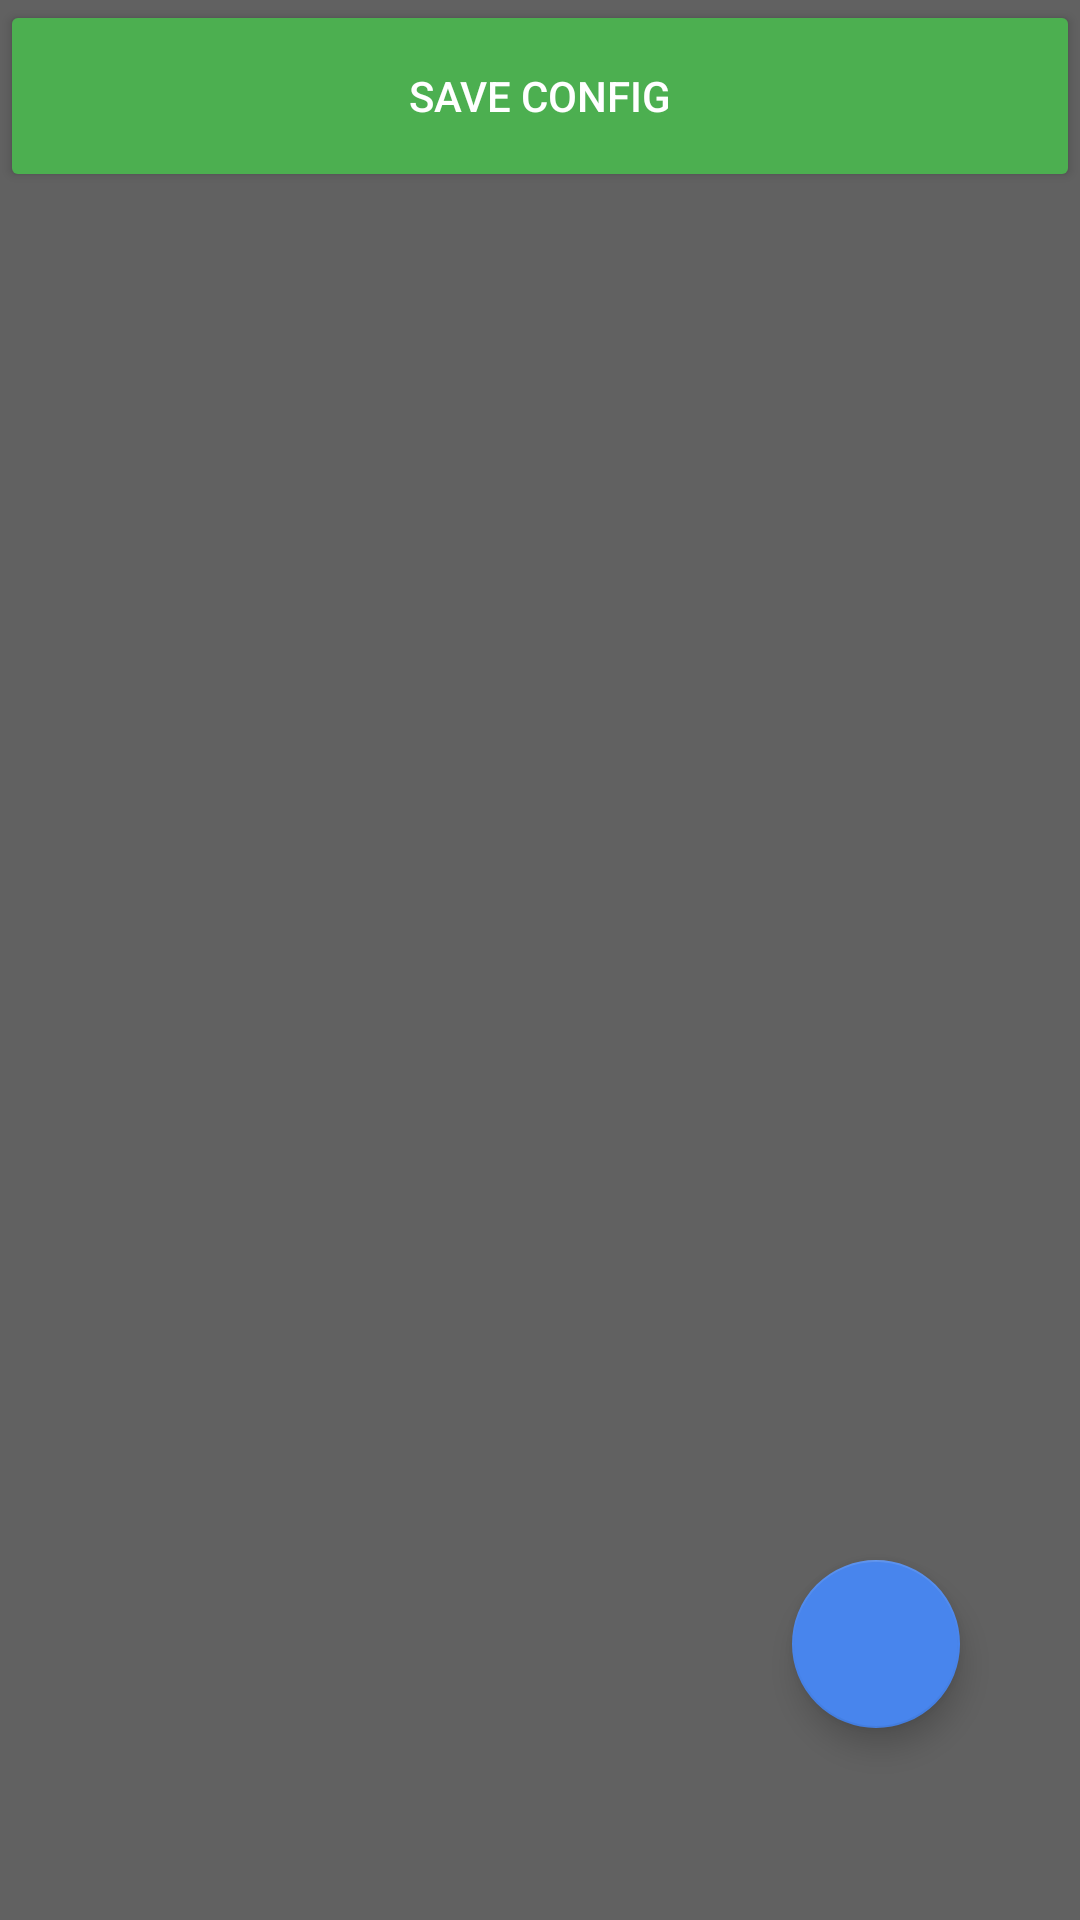

This screen was rendered from an Android layout file. Write that file and the resources it references.
<!-- AndroidManifest.xml: application theme ConfigTheme -->
<!-- res/layout/activity_config.xml -->
<?xml version="1.0" encoding="utf-8"?>
<RelativeLayout
    xmlns:android="http://schemas.android.com/apk/res/android"
    xmlns:app="http://schemas.android.com/apk/res-auto"
    xmlns:tools="http://schemas.android.com/tools"
    android:layout_width="match_parent"
    android:layout_height="match_parent"
    android:background="@color/colorDarkGray">

    <ScrollView
        android:id="@+id/scroll"
        android:layout_width="match_parent"
        android:layout_height="wrap_content">

        <RelativeLayout

            android:layout_width="match_parent"
            android:layout_height="wrap_content"
            tools:context=".config.ConfigActivity">


            <android.support.v7.widget.RecyclerView
                android:id="@+id/recycler_days"
                android:layout_width="wrap_content"
                android:layout_height="wrap_content"
                android:orientation="vertical"/>

            <Button
                android:id="@+id/btn_save_config"
                android:layout_width="match_parent"
                android:layout_height="64dp"
                android:backgroundTint="@color/colorGreen"
                android:text="@string/save_config"
                android:padding="16dp"
                android:layout_centerHorizontal="true"
                android:layout_below="@id/recycler_days"
                android:textColor="@color/colorWhite"/>

        </RelativeLayout>
    </ScrollView>
    <android.support.design.widget.FloatingActionButton
        android:id="@+id/btn_add_day"
        android:layout_width="64dp"
        android:layout_height="64dp"
        android:layout_alignParentEnd="true"
        android:layout_alignParentBottom="true"
        android:layout_marginEnd="40dp"
        android:layout_marginBottom="64dp"
        android:clickable="true"
        android:focusable="true"
        android:scaleType="center"
        android:src="@drawable/ic_add_white_32dp"
        app:backgroundTint="@color/colorBlue" />
</RelativeLayout>
<!-- resources referenced by this layout -->
<resources>
  <color name="colorBlue">#4885ed</color>
  <color name="colorDarkGray">#616161</color>
  <color name="colorGreen">#4CAF50</color>
  <color name="colorWhite">#ffff</color>
  <string name="save_config">Save Config</string>
  <style name="ConfigTheme" parent="Theme.AppCompat.Light.NoActionBar">
          <item name="colorPrimary">@color/colorLightBlue</item>
          <item name="colorPrimaryDark">@color/colorBlue</item>
          <item name="colorAccent">@color/colorLightBlue</item>
          <item name="android:textColor">@color/colorLightBlue</item>
      </style>
  <color name="colorLightBlue">#8ddae6</color>
</resources>
